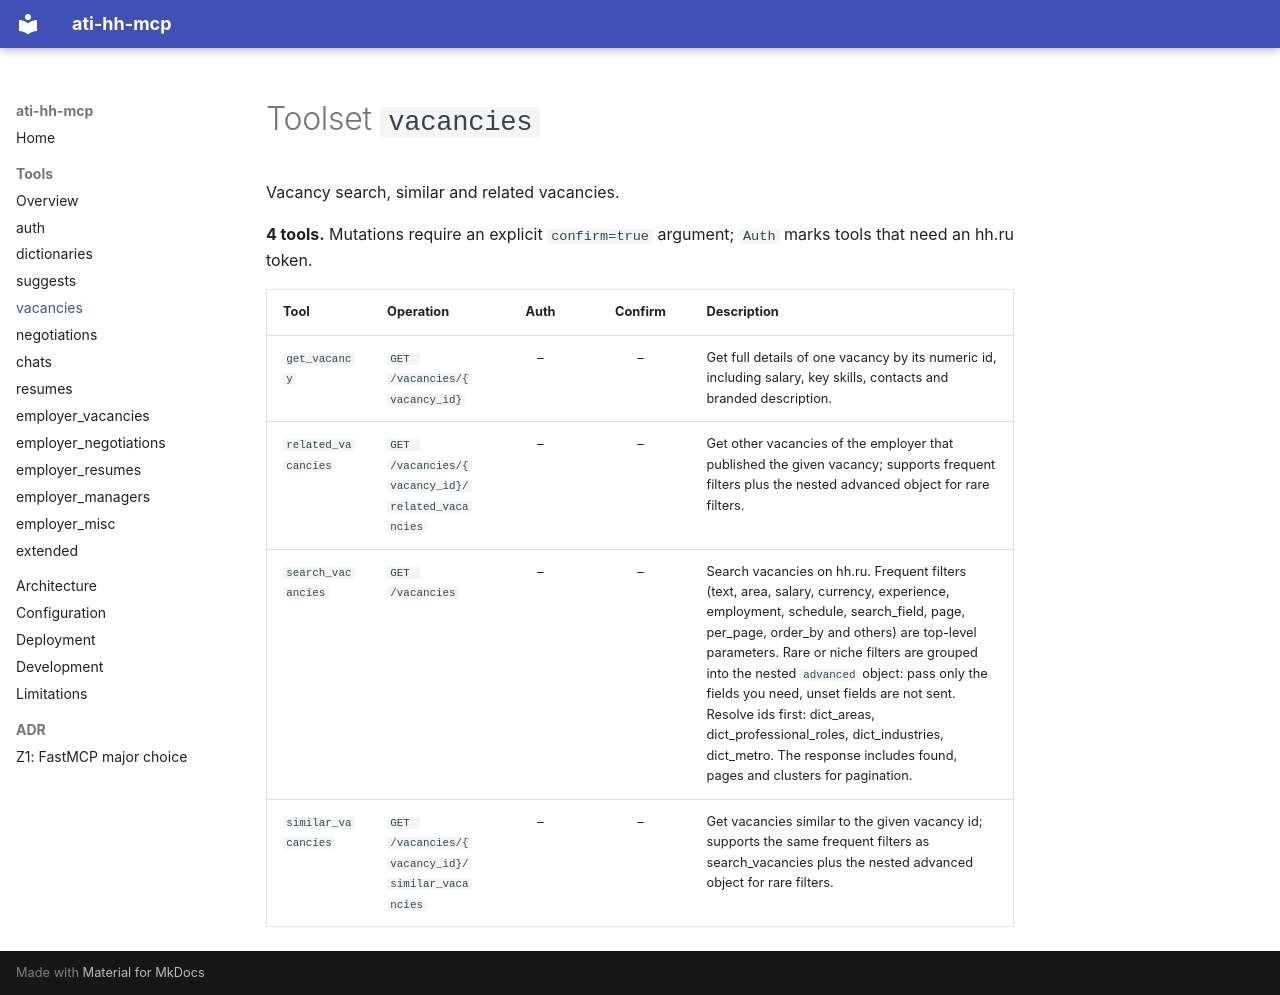

repository: timur-ai/ati-hh-mcp · page: tools/vacancies/index.html · generator: mkdocs

<!-- GENERATED by scripts/gen_tool_docs.py – do not edit. -->

# Toolset `vacancies`

Vacancy search, similar and related vacancies.

**4 tools.** Mutations require an explicit `confirm=true` argument; `Auth` marks tools that need an hh.ru token.

| Tool | Operation | Auth | Confirm | Description |
| --- | --- | :---: | :---: | --- |
| `get_vacancy` | `GET /vacancies/{vacancy_id}` | – | – | Get full details of one vacancy by its numeric id, including salary, key skills, contacts and branded description. |
| `related_vacancies` | `GET /vacancies/{vacancy_id}/related_vacancies` | – | – | Get other vacancies of the employer that published the given vacancy; supports frequent filters plus the nested advanced object for rare filters. |
| `search_vacancies` | `GET /vacancies` | – | – | Search vacancies on hh.ru. Frequent filters (text, area, salary, currency, experience, employment, schedule, search_field, page, per_page, order_by and others) are top-level parameters. Rare or niche filters are grouped into the nested `advanced` object: pass only the fields you need, unset fields are not sent. Resolve ids first: dict_areas, dict_professional_roles, dict_industries, dict_metro. The response includes found, pages and clusters for pagination. |
| `similar_vacancies` | `GET /vacancies/{vacancy_id}/similar_vacancies` | – | – | Get vacancies similar to the given vacancy id; supports the same frequent filters as search_vacancies plus the nested advanced object for rare filters. |
